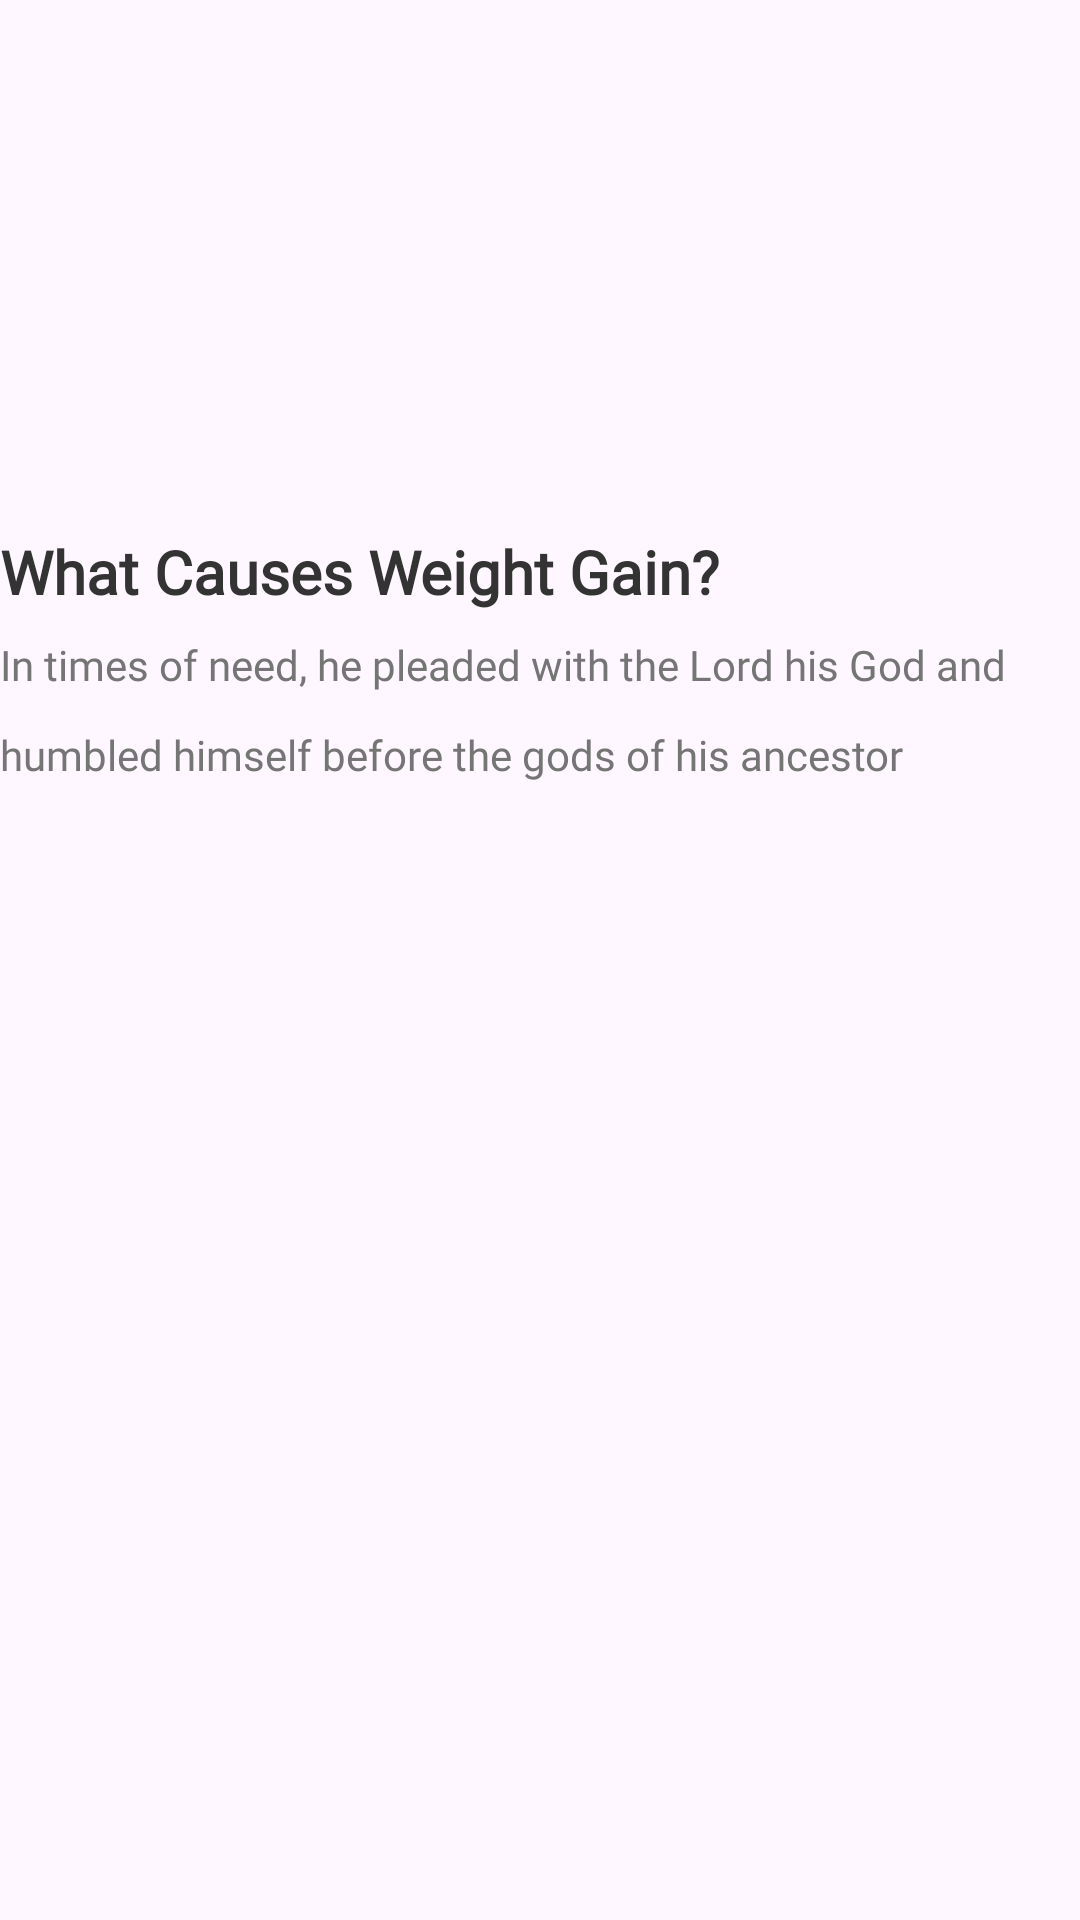

Layout XML and referenced resources for this Android screen:
<!-- AndroidManifest.xml: application theme Theme.TheFirstBmiWhitePack -->
<!-- res/layout/layout_wz.xml -->
<?xml version="1.0" encoding="utf-8"?>
<LinearLayout xmlns:android="http://schemas.android.com/apk/res/android"
    android:layout_width="match_parent"
    android:layout_height="wrap_content"
    android:orientation="vertical"
    android:layout_marginBottom="32dp">

    <ImageView
        android:id="@+id/img_wz"
        android:layout_width="match_parent"
        android:layout_height="165dp"
        android:src="@drawable/icon_img_1" />

    <TextView
        android:id="@+id/tv_title"
        android:layout_width="wrap_content"
        android:layout_height="wrap_content"
        android:layout_marginTop="12dp"
        android:fontFamily="@font/pt_mono"
        android:text="What Causes Weight Gain?"
        android:textColor="#FF333333"
        android:textSize="20sp"
        android:textStyle="bold" />

    <TextView
        android:id="@+id/tv_message"
        android:layout_width="match_parent"
        android:layout_height="wrap_content"
        android:layout_marginTop="8dp"
        android:ellipsize="end"
        android:fontFamily="@font/pt_mono"
        android:lineHeight="30sp"
        android:maxLines="3"
        android:text="In times of need, he pleaded with the Lord his God and humbled himself before the gods of his ancestor"
        android:textColor="#FF757575"
        android:textSize="14sp" />
</LinearLayout>
<!-- resources referenced by this layout -->
<resources>
  <style name="Theme.TheFirstBmiWhitePack" parent="Base.Theme.TheFirstBmiWhitePack" />
  <style name="Base.Theme.TheFirstBmiWhitePack" parent="Theme.Material3.DayNight.NoActionBar">
          
          
      </style>
</resources>
